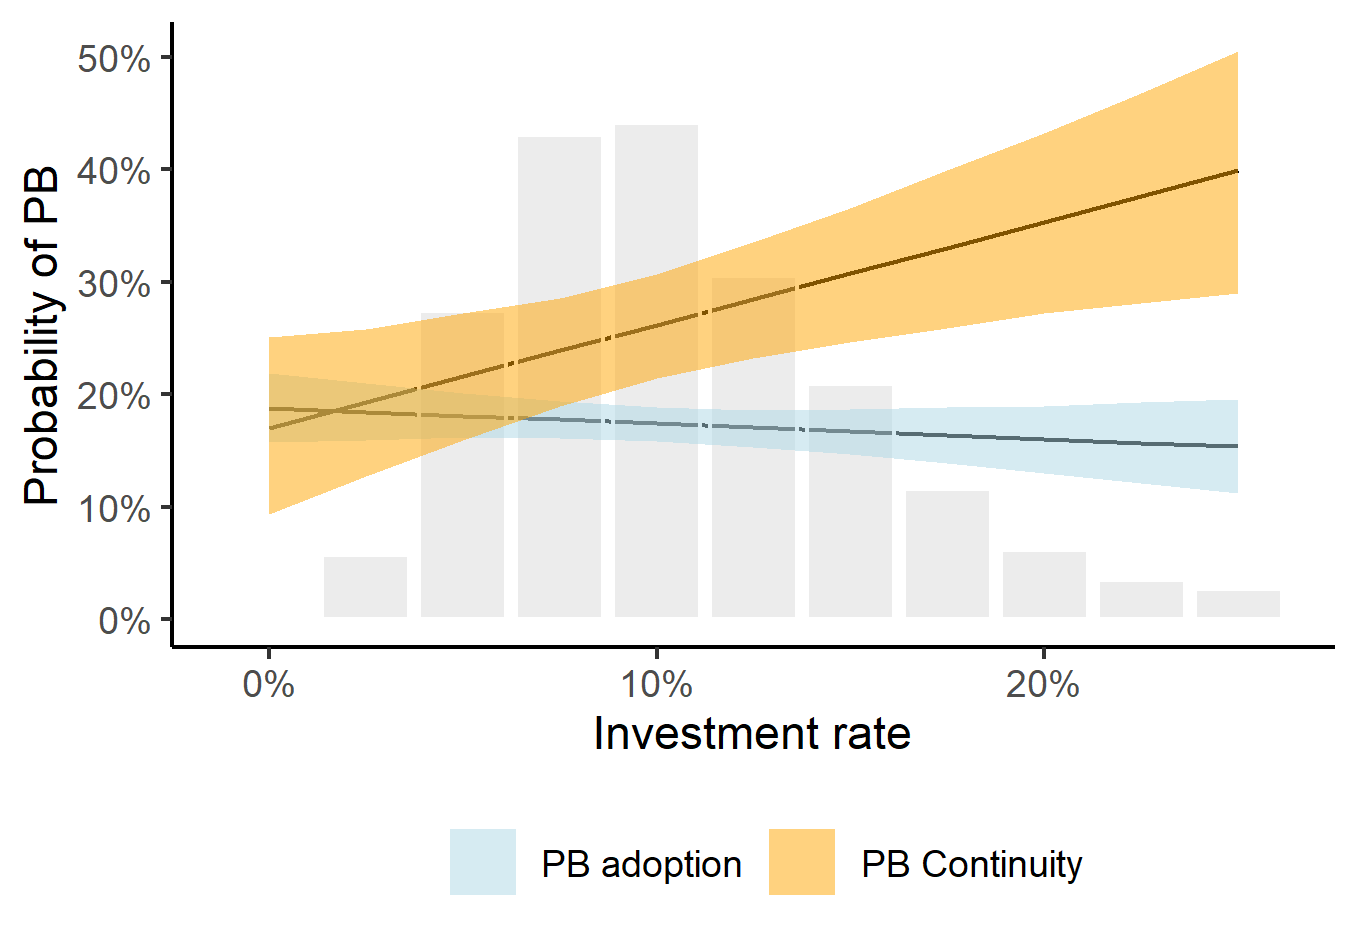

The table this chart was drawn from, first rows:
low; high; mean; InvestPer; Freq; Group
0,157091189595012; 0,219118155541798; 0,187767477566951; 0; 0; PB adoption
0,159575463941787; 0,209797395339954; 0,184338926898477; 0,025; 63; PB adoption
0,161571696002083; 0,201273264082339; 0,180910376230003; 0,05; 302; PB adoption
0,160850713987631; 0,193655641136639; 0,177481825561529; 0,075; 475; PB adoption
0,158404689660911; 0,188544800997082; 0,174053274893055; 0,1; 487; PB adoption
0,152534526476831; 0,186288612435015; 0,170624724224581; 0,125; 337; PB adoption
0,146867308592865; 0,18710775335983; 0,167196173556108; 0,15; 231; PB adoption
0,138746569117485; 0,188939805989607; 0,163767622887634; 0,175; 128; PB adoption
0,129930284042449; 0,189743677215758; 0,16033907221916; 0,2; 68; PB adoption
0,120554590339611; 0,193222211205661; 0,156910521550686; 0,225; 38; PB adoption
0,111886721047481; 0,196045116443631; 0,153481970882212; 0,25; 29; PB adoption
0,0937463502864673; 0,250659053723566; 0,170276046536965; 0; 0; PB Continuity
0,12748267092827; 0,257815249460679; 0,193135409439754; 0,025; 0; PB Continuity
0,159553783231101; 0,271910281697674; 0,215994772342544; 0,05; 0; PB Continuity
0,189538991566927; 0,28579419251968; 0,238854135245333; 0,075; 0; PB Continuity
0,214581079553216; 0,307184474813725; 0,261713498148122; 0,1; 0; PB Continuity
0,231925852370343; 0,335537538300173; 0,284572861050911; 0,125; 0; PB Continuity
0,246708629479588; 0,365871948763425; 0,3074322239537; 0,15; 0; PB Continuity
0,258821741792807; 0,399251586801387; 0,330291586856489; 0,175; 0; PB Continuity
0,271954102347384; 0,432145062915579; 0,353150949759278; 0,2; 0; PB Continuity
0,28079090760894; 0,467591316268886; 0,376010312662067; 0,225; 0; PB Continuity
0,290170879835056; 0,505364893657106; 0,398869675564856; 0,25; 0; PB Continuity
